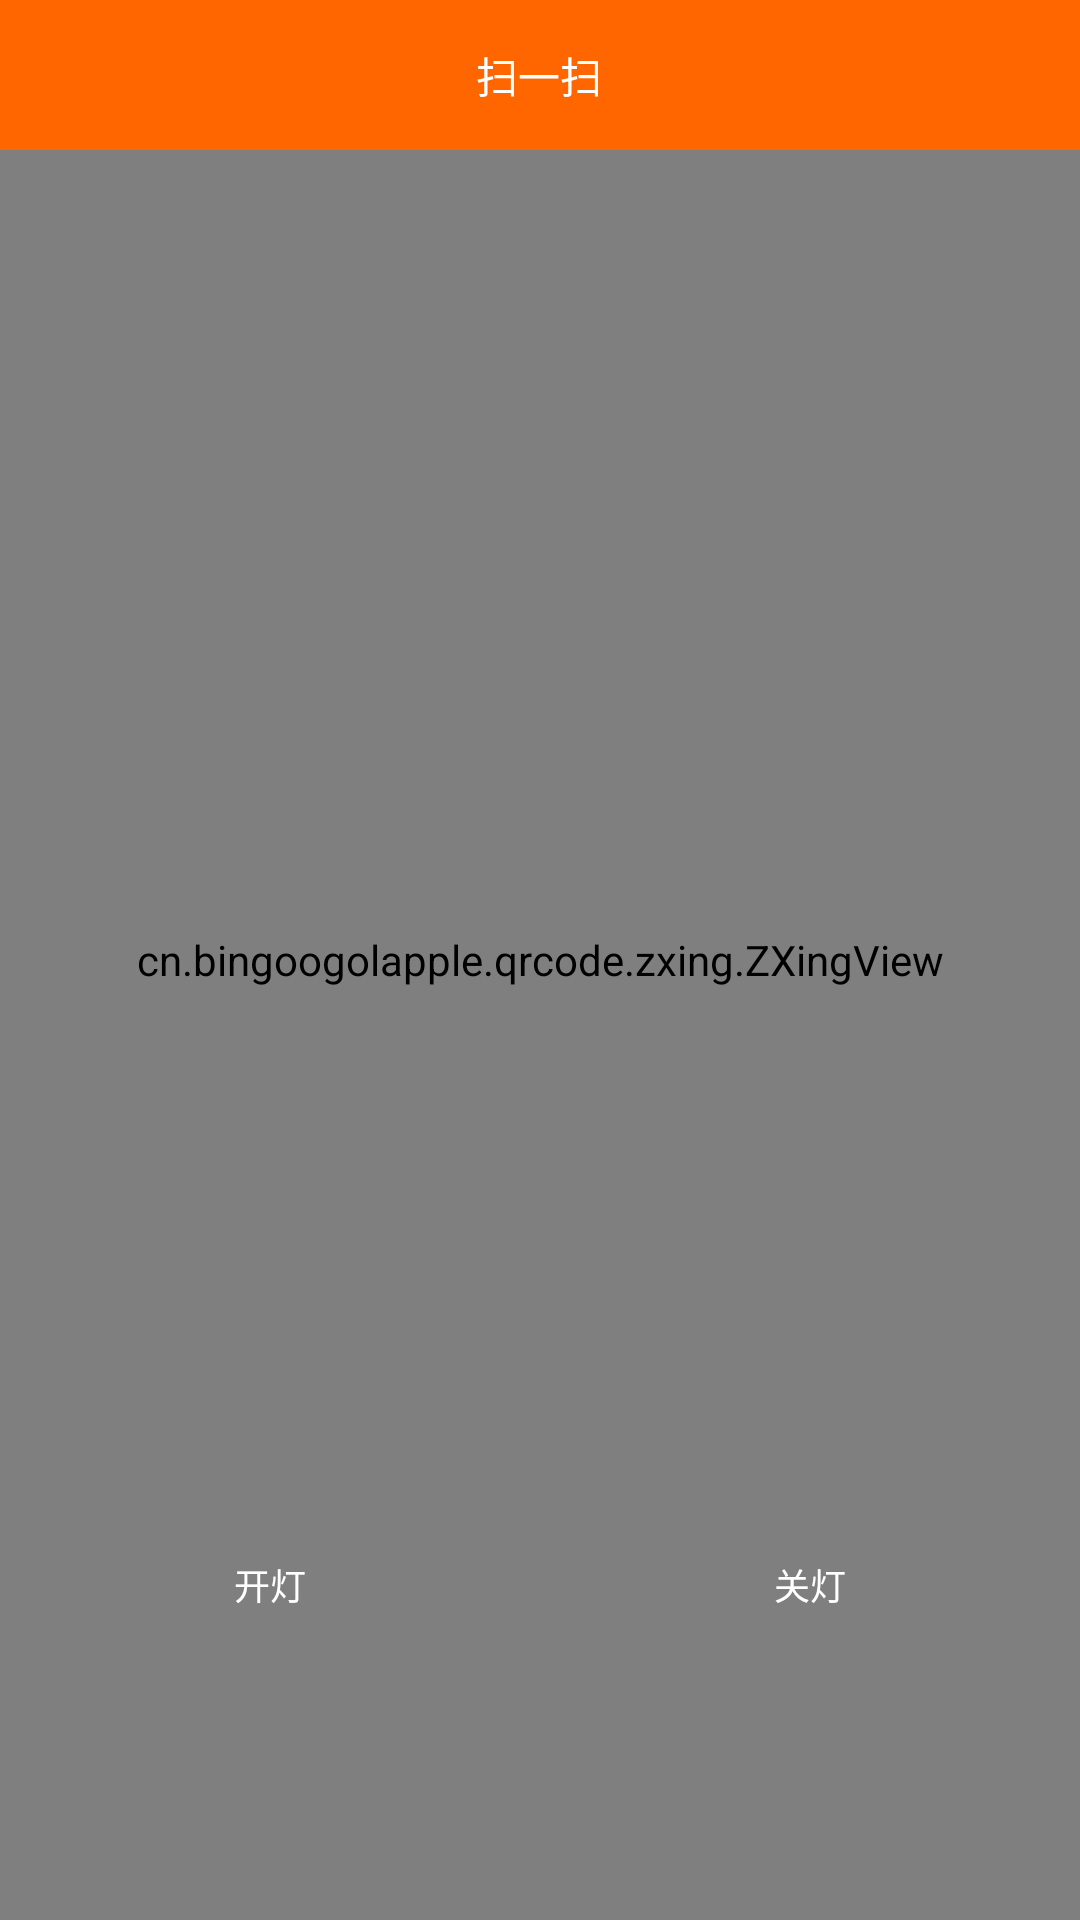

Write the Android layout XML for this screen, with the resource values it uses.
<!-- AndroidManifest.xml: application theme Theme.Main -->
<!-- res/layout/activity_rqccode.xml -->
<?xml version="1.0" encoding="utf-8"?>
<RelativeLayout xmlns:android="http://schemas.android.com/apk/res/android"
    xmlns:app="http://schemas.android.com/apk/res-auto"
    android:layout_width="match_parent"
    android:layout_height="match_parent"
   >
    <cn.bingoogolapple.qrcode.zxing.ZXingView
        android:id="@+id/zxingview"
        style="@style/MatchMatch"
        app:qrcv_animTime="2000"
        app:qrcv_barCodeTipText="将条码放入框内，即可自动扫描"
        app:qrcv_borderColor="@android:color/white"
        app:qrcv_borderSize="1dp"
        app:qrcv_cornerColor="@color/colorAccent"
        app:qrcv_cornerLength="20dp"
        app:qrcv_cornerSize="3dp"
        app:qrcv_isBarcode="false"
        app:qrcv_isOnlyDecodeScanBoxArea="true"
        app:qrcv_isScanLineReverse="true"
        app:qrcv_isShowDefaultGridScanLineDrawable="true"
        app:qrcv_isShowDefaultScanLineDrawable="false"
        app:qrcv_isShowTipBackground="true"
        app:qrcv_isShowTipTextAsSingleLine="false"
        app:qrcv_isTipTextBelowRect="false"
        app:qrcv_maskColor="#33FFFFFF"
        app:qrcv_qrCodeTipText="将二维码放入框内，即可自动扫描"
        app:qrcv_rectWidth="300dp"
        app:qrcv_scanLineColor="#f57257"
        app:qrcv_scanLineMargin="0dp"
        app:qrcv_scanLineSize="1dp"
        app:qrcv_tipTextColor="@android:color/white"
        app:qrcv_tipTextSize="12sp"
        app:qrcv_toolbarHeight="0dp"
        app:qrcv_topOffset="180dp"
        android:layout_centerHorizontal="true"
        />

    <LinearLayout
        style="@style/MatchWrap.Vertical"
        android:layout_alignParentBottom="true"
        android:layout_marginBottom="50dp">

        <LinearLayout style="@style/MatchWrap.Horizontal">

            <TextView
                android:id="@+id/start_spot"
                style="@style/AutoWrapTv"
                android:text="开始识别"
                android:visibility="gone"/>

            <TextView
                android:id="@+id/stop_spot"
                style="@style/AutoWrapTv"
                android:text="暂停识别"
                android:visibility="gone"/>

            <TextView
                android:id="@+id/open_flashlight"
                style="@style/AutoWrapTv"
                android:text="开灯"
                />

            <TextView
                android:id="@+id/close_flashlight"
                style="@style/AutoWrapTv"
                android:text="关灯"
                />

        </LinearLayout>

    </LinearLayout>

    <LinearLayout
        android:id="@+id/rl_back"
        android:layout_width="match_parent"
        android:layout_height="50dp"
        android:onClick="onClick"
        android:background="@color/colorAccent"
        android:gravity="center">

        <ImageView
            android:layout_weight="1"
            android:layout_width="25dp"
            android:layout_height="25dp"
            android:src="@drawable/ic_action_back"
          />

        <TextView
            android:id="@+id/textView"
            android:layout_width="wrap_content"
            android:layout_height="wrap_content"
            android:layout_weight="8"
            android:text="@string/app_saoyisao"
            android:gravity="center"
            android:textColor="@color/colorw"
            />
        <ImageView
            android:layout_weight="1"
            android:layout_width="25dp"
            android:layout_height="25dp"
            />
    </LinearLayout>
</RelativeLayout>
<!-- resources referenced by this layout -->
<resources>
  <color name="colorAccent">#ff6600</color>
  <color name="colorw">#ffffff</color>
  <string name="app_saoyisao">扫一扫</string>
  <style name="AutoWrapTv" parent="AutoWrap">
          <item name="android:textSize">12sp</item>
          <item name="android:textColor">@android:color/white</item>
          <item name="android:gravity">center</item>
          <item name="android:background">@drawable/selector_btn_orange</item>
          <item name="android:layout_margin">45dp</item>
          <item name="android:onClick">onClick</item>
          <item name="android:paddingLeft">4dp</item>
          <item name="android:paddingRight">4dp</item>
          <item name="android:paddingTop">8dp</item>
          <item name="android:paddingBottom">8dp</item>
      </style>
  <style name="MatchMatch">
          <item name="android:layout_width">match_parent</item>
          <item name="android:layout_height">match_parent</item>
      </style>
  <style name="MatchWrap.Horizontal">
          <item name="android:orientation">horizontal</item>
      </style>
  <style name="MatchWrap.Vertical">
          <item name="android:orientation">vertical</item>
      </style>
  <style name="Theme.Main" parent="Theme.AppCompat.Light.NoActionBar">
          <item name="android:windowAnimationStyle">@style/Animation.Main</item>
      </style>
  <style name="AutoWrap">
          <item name="android:layout_width">0dp</item>
          <item name="android:layout_weight">1</item>
          <item name="android:layout_height">wrap_content</item>
      </style>
  <style name="Animation.Main" parent="@android:style/Animation">
          <item name="android:activityOpenExitAnimation">@anim/activity_left_out</item>
          <item name="android:activityOpenEnterAnimation">@anim/activity_right_in</item>
          <item name="android:activityCloseEnterAnimation">@anim/activity_left_in</item>
          <item name="android:activityCloseExitAnimation">@anim/activity_right_out</item>
      </style>
</resources>
